Run: headless pygame with SDL's dummy video driver; simulated clock (each Clock.tick advances the game by its frame time, no real sleeping); random seed 0; keys injected as events and as key.get_pressed() state; mouse plan: one left click at the window centre at the start of phase 2, then a move to the lower-right quarter at the start of phase 3.
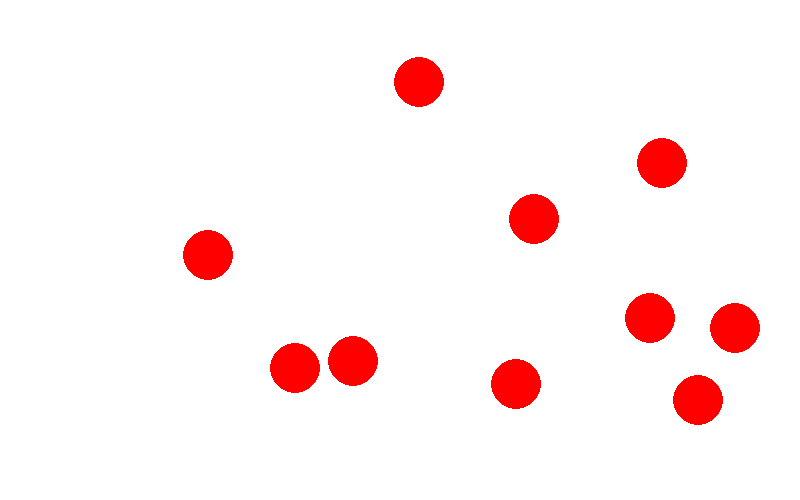
Frame 1 of 4 · flips 1–60 · no input
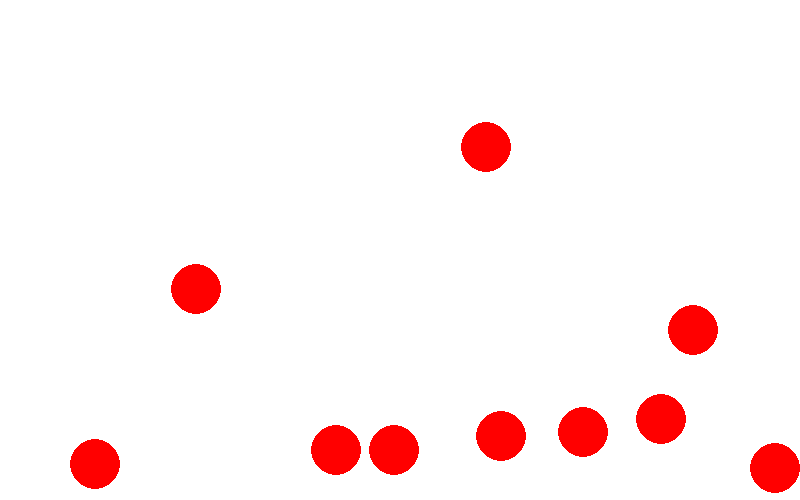
Frame 2 of 4 · flips 61–180 · clicked the window centre · tapped SPACE, RETURN · held RIGHT (→), D
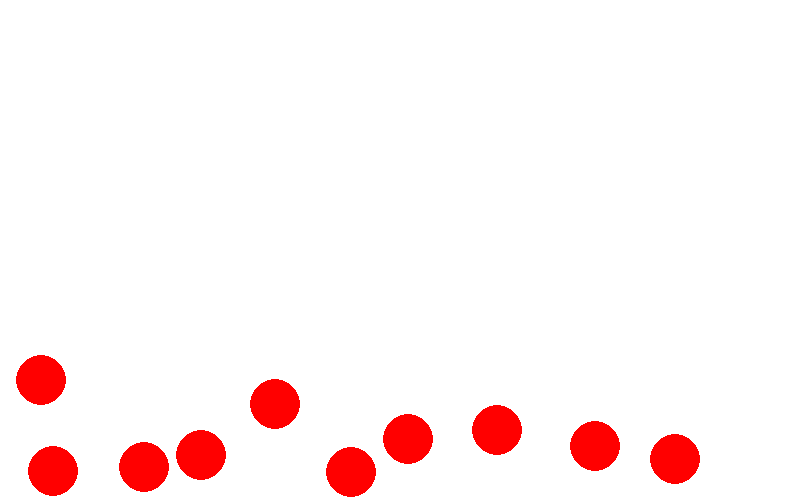
Frame 3 of 4 · flips 181–300 · moved the mouse to the lower-right quarter · held DOWN (↓), S
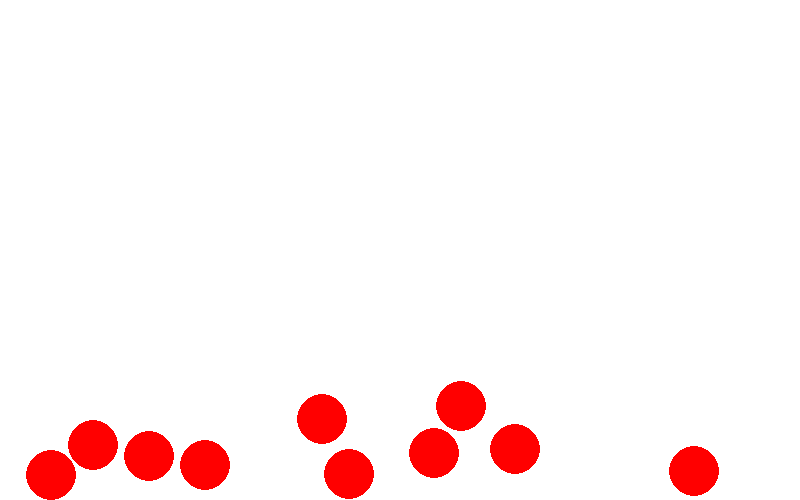
Frame 4 of 4 · flips 301–420 · held LEFT (←), A, UP (↑), W

The pygame program that drew these frames:

import pygame
import sys
import random
import math

pygame.init()

WINDOW_WIDTH = 800
WINDOW_HEIGHT = 500
screen = pygame.display.set_mode((WINDOW_WIDTH, WINDOW_HEIGHT))
pygame.display.set_caption("Balls Simulation")

# Simulation setup
sim_min_width = 20.0
c_scale = min(WINDOW_WIDTH, WINDOW_HEIGHT) / sim_min_width
sim_width = WINDOW_WIDTH / c_scale
sim_height = WINDOW_HEIGHT / c_scale

def c_x(pos_x):
    return int(pos_x * c_scale)

def c_y(pos_y):
    return int(WINDOW_HEIGHT - pos_y * c_scale)

def screen_to_sim_x(screen_x):
    return screen_x / c_scale

def screen_to_sim_y(screen_y):
    return (WINDOW_HEIGHT - screen_y) / c_scale

# Scene setup
gravity = {'x': 0.0, 'y': -10.0}
time_step = 1.0 / 60.0
air_resistance = 0.02 
restitution = 0.9 


# Create multiple balls
def create_ball(x, y, vx, vy, color):
    """Create a ball with given properties"""
    return {
        'radius': 1.0,
        'pos': {'x': x, 'y': y},
        'vel': {'x': vx, 'y': vy},
        'color': color
    }

balls = []
for i in range(10):
    x = random.uniform(1.0, sim_width - 1.0)
    y = random.uniform(2.0, sim_height - 2.0)
    vx = random.uniform(-8.0, 8.0)
    vy = random.uniform(-5.0, 15.0)
    color = (255, 0, 0)
    balls.append(create_ball(x, y, vx, vy, color))



# Colors
RED = (255, 0, 0)
WHITE = (255, 255, 255)
BLACK = (0, 0, 0)

# Clock for controlling frame rate
clock = pygame.time.Clock()


# Draw a scene
def draw():
    screen.fill(WHITE)
    
    for ball in balls:
        pygame.draw.circle(
            screen,
            ball['color'],
            (c_x(ball['pos']['x']), c_y(ball['pos']['y'])),
            int(c_scale * ball['radius'])
        )  
    pygame.display.flip()

def apply_air_resistance(ball):
    speed = math.sqrt(ball['vel']['x']**2 + ball['vel']['y']**2)
    if speed > 0:
        ball['vel']['x'] -= ball['vel']['x'] * speed * time_step * air_resistance
        ball['vel']['y'] -= ball['vel']['y'] * speed * time_step * air_resistance

# ball colision, calculate distance and handle collision
def handle_ball_collision(ball1, ball2):
    # Calculate distance between ball centers
    dx = ball2['pos']['x'] - ball1['pos']['x']
    dy = ball2['pos']['y'] - ball1['pos']['y']
    distance = math.sqrt(dx**2 + dy**2)
    
    # Check if balls are colliding
    min_distance = ball1['radius'] + ball2['radius']
    if distance < min_distance and distance > 0.001:  # Avoid division by zero
        # Normalize collision vector
        nx = dx / distance
        ny = dy / distance
        # Separate balls to prevent overlap
        overlap = min_distance - distance
        ball1['pos']['x'] -= nx * overlap * 0.5
        ball1['pos']['y'] -= ny * overlap * 0.5
        ball2['pos']['x'] += nx * overlap * 0.5
        ball2['pos']['y'] += ny * overlap * 0.5
        
        rel_vel_x = ball1['vel']['x'] - ball2['vel']['x']
        rel_vel_y = ball1['vel']['y'] - ball2['vel']['y']
        vel_along_normal = rel_vel_x * nx + rel_vel_y * ny
        
        # Only if balls are moving towards each other
        if vel_along_normal > 0:
            impulse = vel_along_normal * (1.0 + restitution) * 0.5
            ball1['vel']['x'] -= impulse * nx
            ball1['vel']['y'] -= impulse * ny
            ball2['vel']['x'] += impulse * nx
            ball2['vel']['y'] += impulse * ny

def simulate():
    for ball in balls:
        # Apply gravity
        ball['vel']['x'] += gravity['x'] * time_step
        ball['vel']['y'] += gravity['y'] * time_step
        
        # Apply air resistance
        apply_air_resistance(ball)
        
        # Update position
        ball['pos']['x'] += ball['vel']['x'] * time_step
        ball['pos']['y'] += ball['vel']['y'] * time_step
        
        # Boundary collisions
        if ball['pos']['x'] - ball['radius'] < 0.0:
            ball['pos']['x'] = ball['radius']
            ball['vel']['x'] = -ball['vel']['x'] * restitution
        
        if ball['pos']['x'] + ball['radius'] > sim_width:
            ball['pos']['x'] = sim_width - ball['radius']
            ball['vel']['x'] = -ball['vel']['x'] * restitution
        
        if ball['pos']['y'] - ball['radius'] < 0.0:
            ball['pos']['y'] = ball['radius']
            ball['vel']['y'] = -ball['vel']['y'] * restitution
        
        if ball['pos']['y'] + ball['radius'] > sim_height:
            ball['pos']['y'] = sim_height - ball['radius']
            ball['vel']['y'] = -ball['vel']['y'] * restitution

    
    # Handle ball-ball collisions
    for i in range(len(balls)):
        for j in range(i + 1, len(balls)):
            handle_ball_collision(balls[i], balls[j])

#mouse click to hit a ball
def handle_mouse_click(mouse_x, mouse_y):
    sim_x = screen_to_sim_x(mouse_x)
    sim_y = screen_to_sim_y(mouse_y)
    
    # Check if click is on any ball
    for ball in balls:
        dx = ball['pos']['x'] - sim_x
        dy = ball['pos']['y'] - sim_y
        distance = math.sqrt(dx**2 + dy**2)
        
        if distance <= ball['radius']:
            ball['vel']['y'] += 15.0  # Add velocity upward
            break  

# Main game loop
def main():
    running = True
    
    while running:
        for event in pygame.event.get():
            if event.type == pygame.QUIT:
                running = False
            elif event.type == pygame.KEYDOWN:
                if event.key == pygame.K_ESCAPE:
                    running = False
            elif event.type == pygame.MOUSEBUTTONDOWN:
                if event.button == 1:  # Left mouse button
                    mouse_x, mouse_y = pygame.mouse.get_pos()
                    handle_mouse_click(mouse_x, mouse_y)
        simulate()        
        draw()
        clock.tick(60)
    pygame.quit()
    sys.exit()

if __name__ == "__main__":
    main()
